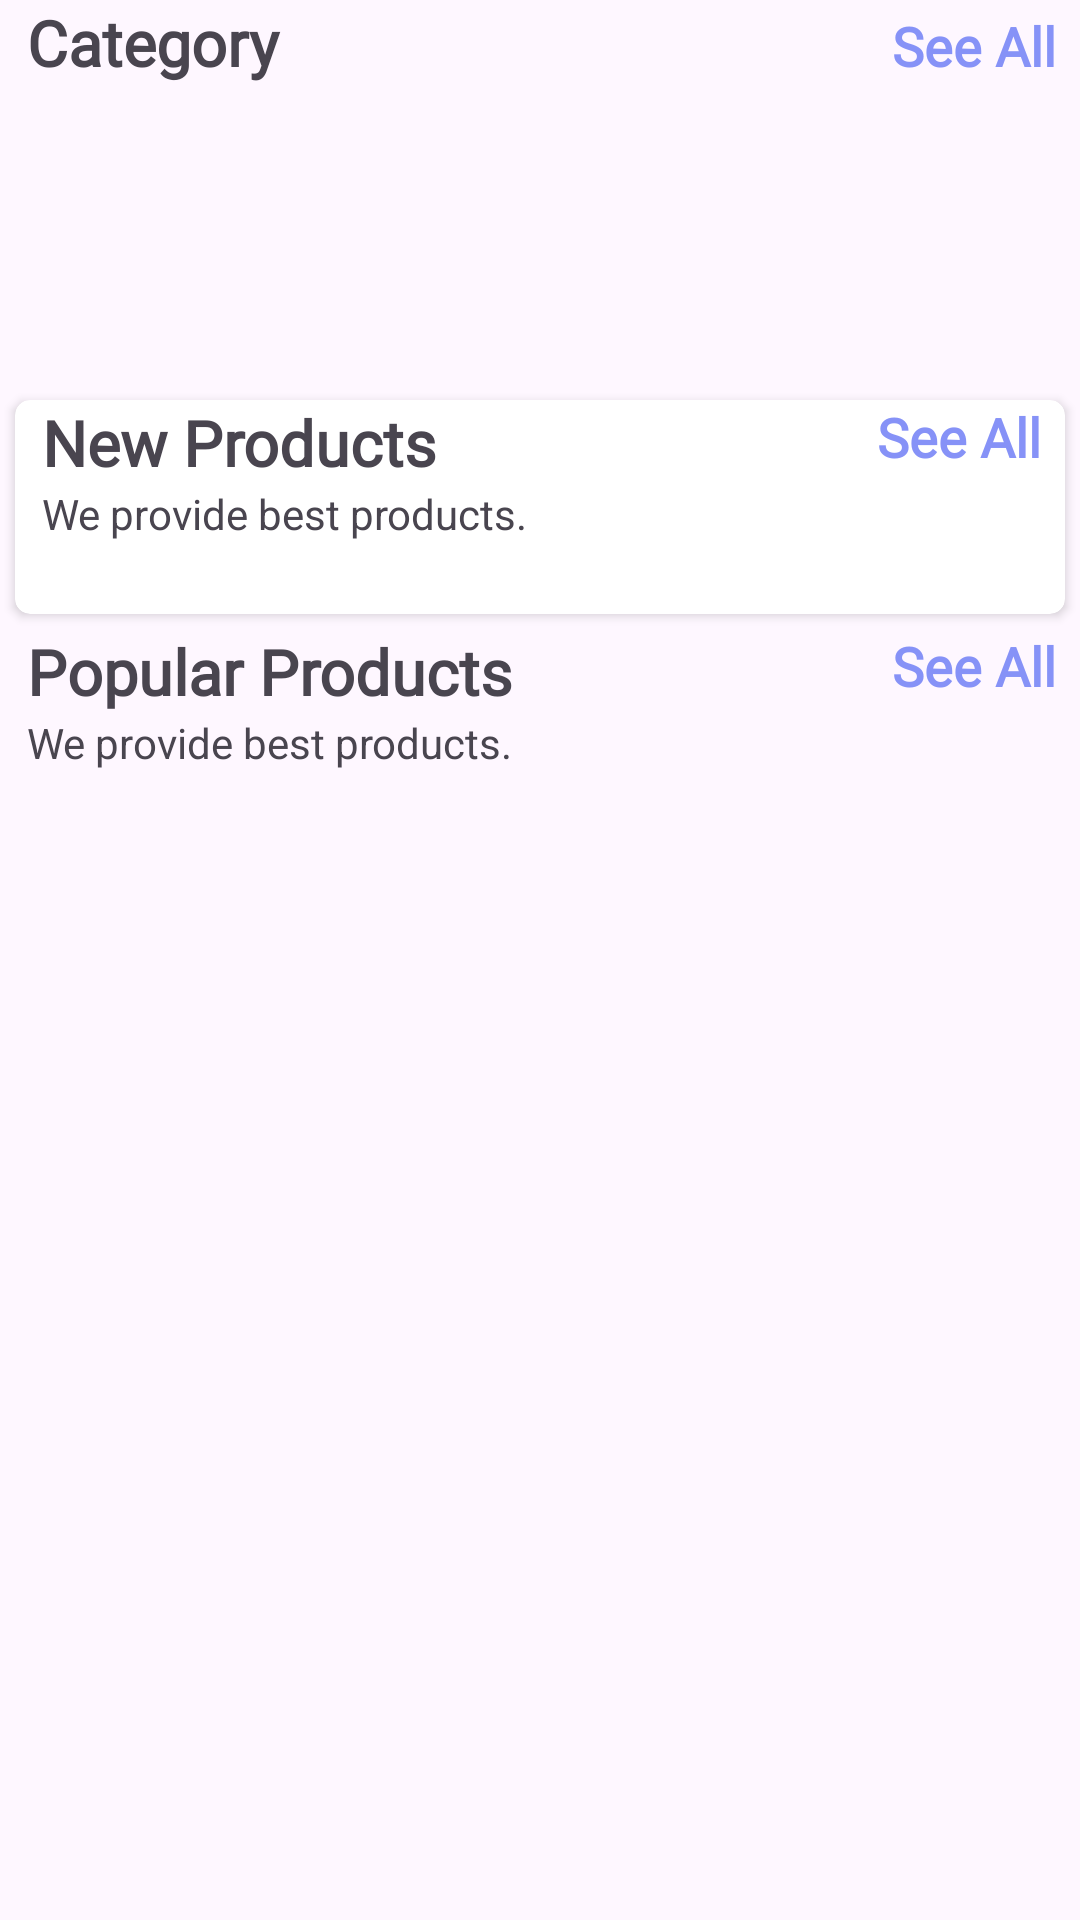

The Android layout XML behind this screen, and the referenced resources:
<!-- AndroidManifest.xml: application theme Theme.Marketplace -->
<!-- res/layout/fragment_home.xml -->
<?xml version="1.0" encoding="utf-8"?>
<androidx.core.widget.NestedScrollView xmlns:android="http://schemas.android.com/apk/res/android"
    xmlns:tools="http://schemas.android.com/tools"
    android:layout_width="match_parent"
    android:layout_height="match_parent"
    xmlns:app="http://schemas.android.com/apk/res-auto"
    >

    <LinearLayout
        android:id="@+id/home_layout"
        android:layout_width="match_parent"
        android:layout_height="match_parent"
        android:orientation="vertical">


        <LinearLayout
            android:layout_width="match_parent"
            android:layout_height="wrap_content"
            android:layout_marginLeft="9dp"
            android:orientation="horizontal"
            android:weightSum="2">

            <TextView
                android:layout_width="wrap_content"
                android:layout_height="wrap_content"
                android:layout_weight="1"
                android:fontFamily="@font/amethysta"
                android:text="Category"
                android:textSize="21sp"
                android:textStyle="bold" />

            <TextView
                android:id="@+id/category_see_all"
                android:layout_width="wrap_content"
                android:layout_height="wrap_content"
                android:layout_marginRight="8dp"
                android:layout_weight="1"
                android:fontFamily="@font/amethysta"
                android:gravity="end"
                android:text="See All"
                android:textColor="#8692f7"
                android:textSize="18sp"
                android:textStyle="bold" />

        </LinearLayout>

        <androidx.recyclerview.widget.RecyclerView
            android:id="@+id/rec_category"
            android:layout_width="wrap_content"
            android:layout_height="90dp"
            android:layout_marginLeft="9dp"
            android:layout_marginTop="10dp" />

        <androidx.cardview.widget.CardView
            android:layout_width="match_parent"
            android:layout_height="wrap_content"
            android:layout_margin="5dp"
            android:layout_marginTop="10dp"
            android:elevation="6dp"
            app:cardCornerRadius="5dp">


            <LinearLayout
                android:layout_width="match_parent"
                android:layout_height="match_parent"
                android:orientation="vertical">

                <RelativeLayout
                    android:layout_width="wrap_content"
                    android:layout_height="wrap_content">

                    <TextView
                        android:id="@+id/new_product_name"
                        android:layout_width="wrap_content"
                        android:layout_height="wrap_content"
                        android:layout_marginLeft="9dp"
                        android:fontFamily="@font/amethysta"
                        android:text="New Products"
                        android:textSize="21sp"
                        android:textStyle="bold" />

                    <TextView
                        android:layout_width="wrap_content"
                        android:layout_height="wrap_content"
                        android:layout_below="@+id/new_product_name"
                        android:layout_marginLeft="9dp"
                        android:text="We provide best products." />

                    <TextView
                        android:id="@+id/newProducts_see_all"
                        android:layout_width="wrap_content"
                        android:layout_height="wrap_content"
                        android:layout_alignParentEnd="true"
                        android:layout_marginRight="8dp"
                        android:fontFamily="@font/amethysta"
                        android:text="See All"
                        android:textColor="#8692f7"
                        android:textSize="18sp"
                        android:textStyle="bold" />
                </RelativeLayout>

                <androidx.recyclerview.widget.RecyclerView
                    android:id="@+id/new_product_rec"
                    android:layout_width="wrap_content"
                    android:layout_height="wrap_content"
                    android:layout_margin="7dp"
                    android:layout_marginTop="6dp"
                    android:padding="5dp" />
            </LinearLayout>

        </androidx.cardview.widget.CardView>

        <LinearLayout
            android:layout_width="match_parent"
            android:layout_height="match_parent"
            android:orientation="vertical">

            <RelativeLayout
                android:layout_width="wrap_content"
                android:layout_height="wrap_content">

                <TextView
                    android:id="@+id/popular_products"
                    android:layout_width="wrap_content"
                    android:layout_height="wrap_content"
                    android:layout_marginLeft="9dp"
                    android:fontFamily="@font/amethysta"
                    android:text="Popular Products"
                    android:textSize="21sp"
                    android:textStyle="bold" />

                <TextView
                    android:layout_width="wrap_content"
                    android:layout_height="wrap_content"
                    android:layout_below="@+id/popular_products"
                    android:layout_marginLeft="9dp"
                    android:text="We provide best products." />

                <TextView
                    android:id="@+id/popular_see_all"
                    android:layout_width="wrap_content"
                    android:layout_height="wrap_content"
                    android:layout_alignParentEnd="true"
                    android:layout_marginRight="8dp"
                    android:fontFamily="@font/amethysta"
                    android:text="See All"
                    android:textColor="#8692f7"
                    android:textSize="18sp"
                    android:textStyle="bold" />
            </RelativeLayout>

            <androidx.recyclerview.widget.RecyclerView
                android:id="@+id/popular_rec"
                android:layout_width="wrap_content"
                android:layout_height="wrap_content"
                android:layout_gravity="center"
                android:layout_margin="7dp"
                android:layout_marginTop="6dp"
                android:padding="5dp" />
        </LinearLayout>

    </LinearLayout>


</androidx.core.widget.NestedScrollView>
<!-- resources referenced by this layout -->
<resources>
  <style name="Theme.Marketplace" parent="Base.Theme.Marketplace" />
  <style name="Base.Theme.Marketplace" parent="Theme.Material3.DayNight.NoActionBar">
          
          <item name="colorPrimary">#A4ADF6</item>
      </style>
</resources>
